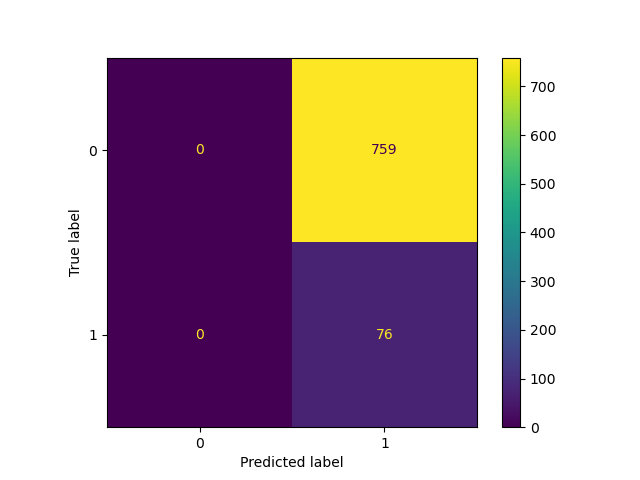

The file beside this chart, header and first rows:
Test, Predict
0, 1
0, 1
0, 1
0, 1
0, 1
0, 1
0, 1
0, 1
0, 1
0, 1
0, 1
0, 1
0, 1
0, 1
0, 1
0, 1
0, 1
0, 1
0, 1
0, 1
0, 1
0, 1
0, 1
0, 1
0, 1
0, 1
0, 1
0, 1
0, 1
0, 1
0, 1
1, 1
0, 1
0, 1
0, 1
0, 1
0, 1
0, 1
0, 1
0, 1
0, 1
1, 1
0, 1
0, 1
0, 1
1, 1
0, 1
0, 1
0, 1
0, 1
0, 1
0, 1
0, 1
0, 1
0, 1
0, 1
0, 1
1, 1
0, 1
0, 1
... 775 more rows
